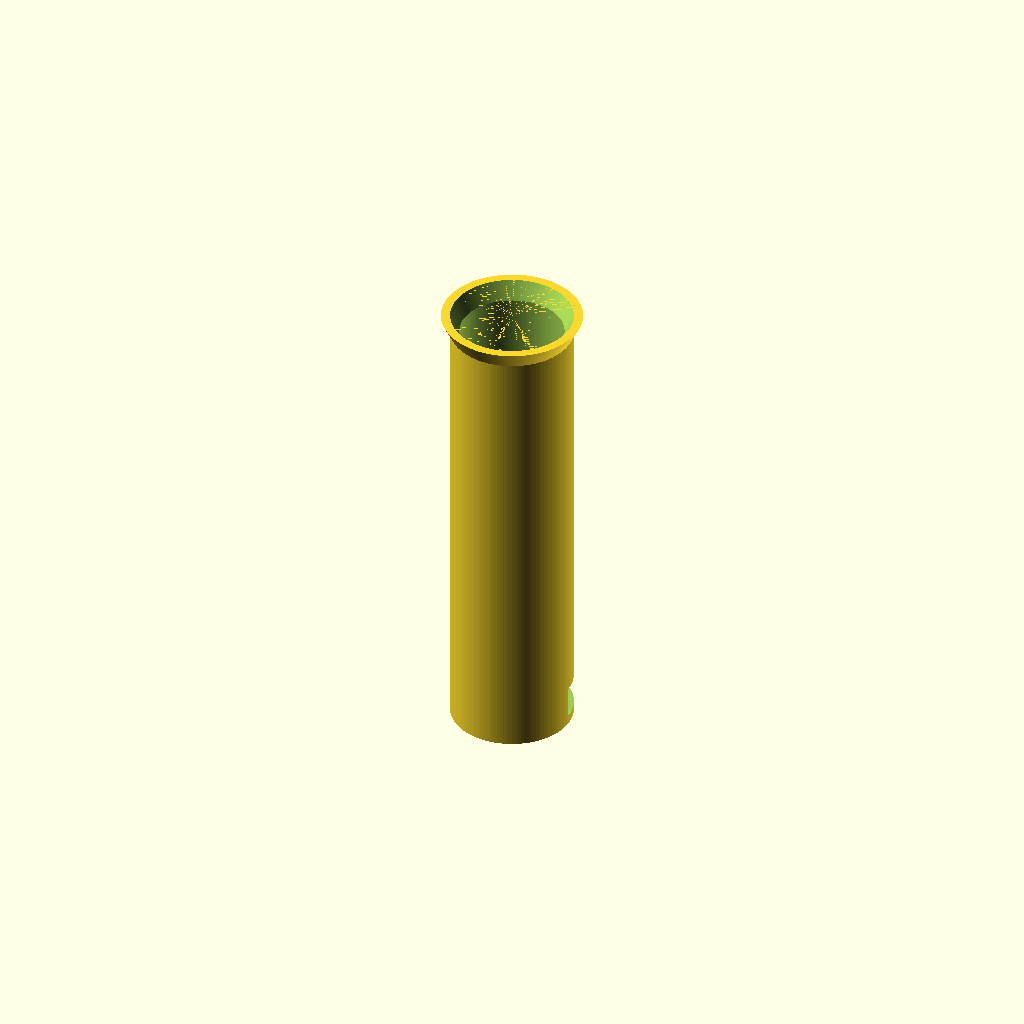
Cell 1: rendered with the file's own defaults.
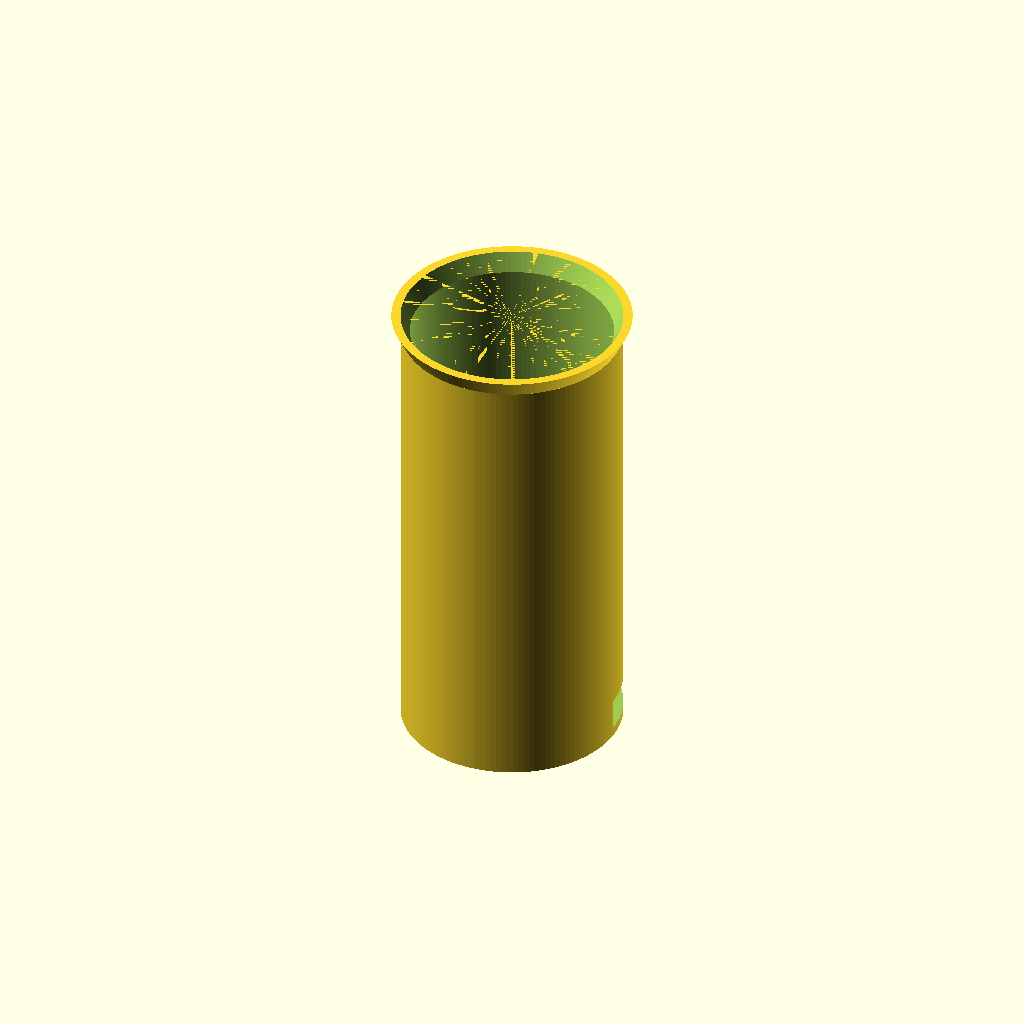
Cell 2: piece_d = 64 (everything else at default).
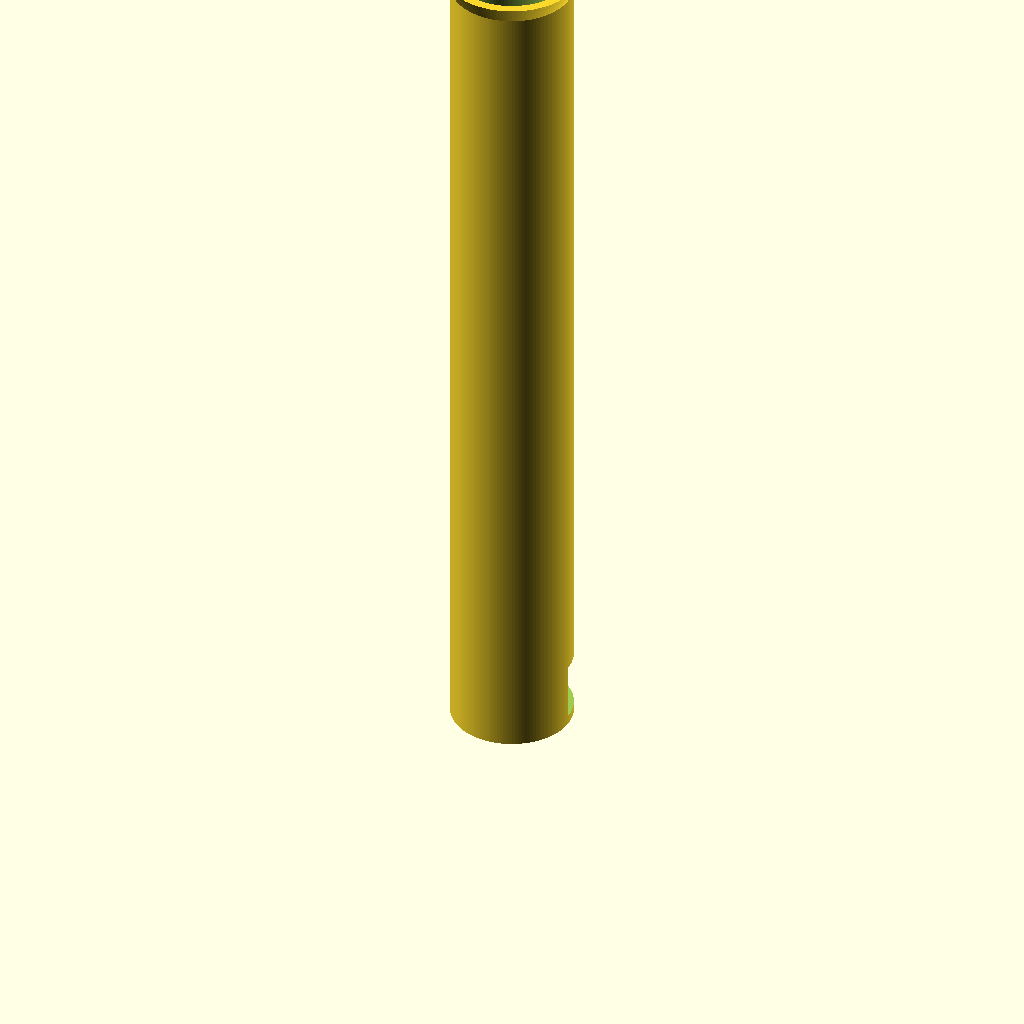
Cell 3: piece_t = 17 (everything else at default).
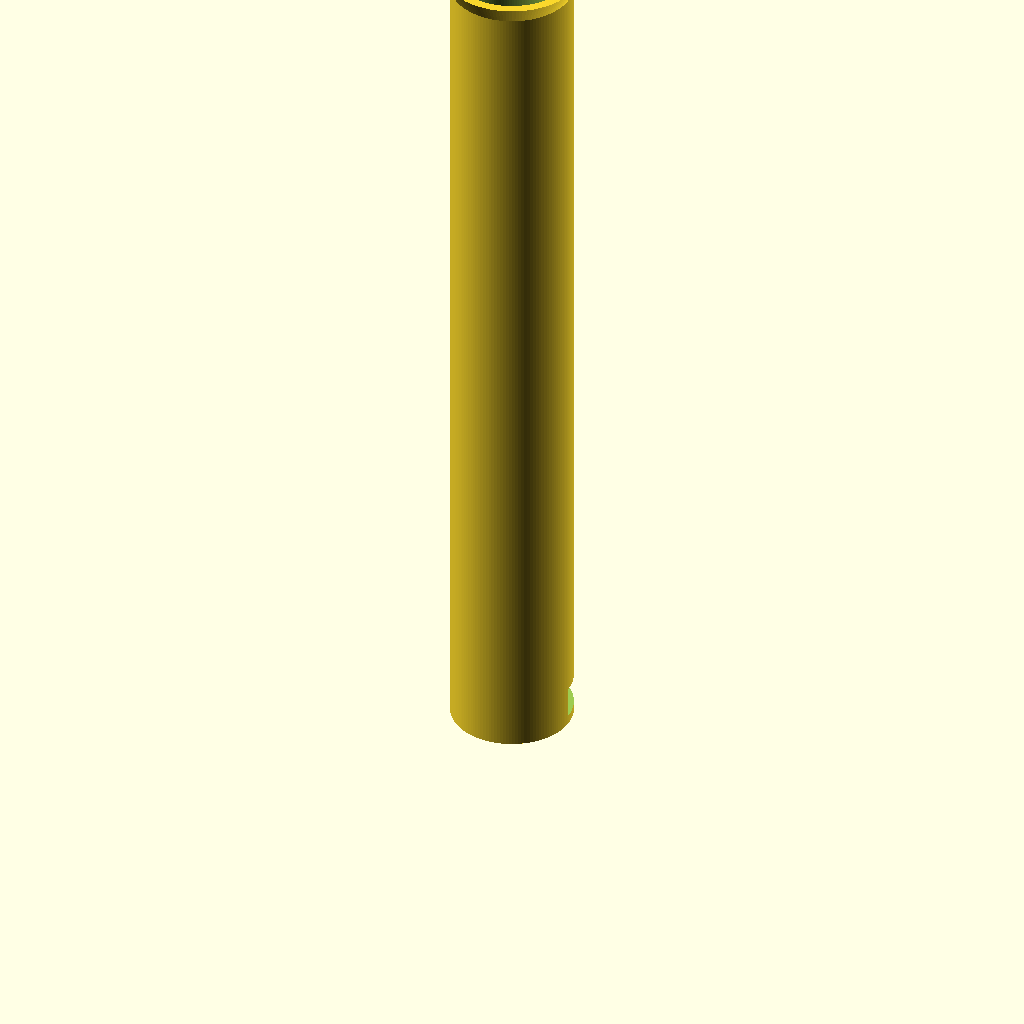
Cell 4 — n_pieces set to 32, the other parameters unchanged.
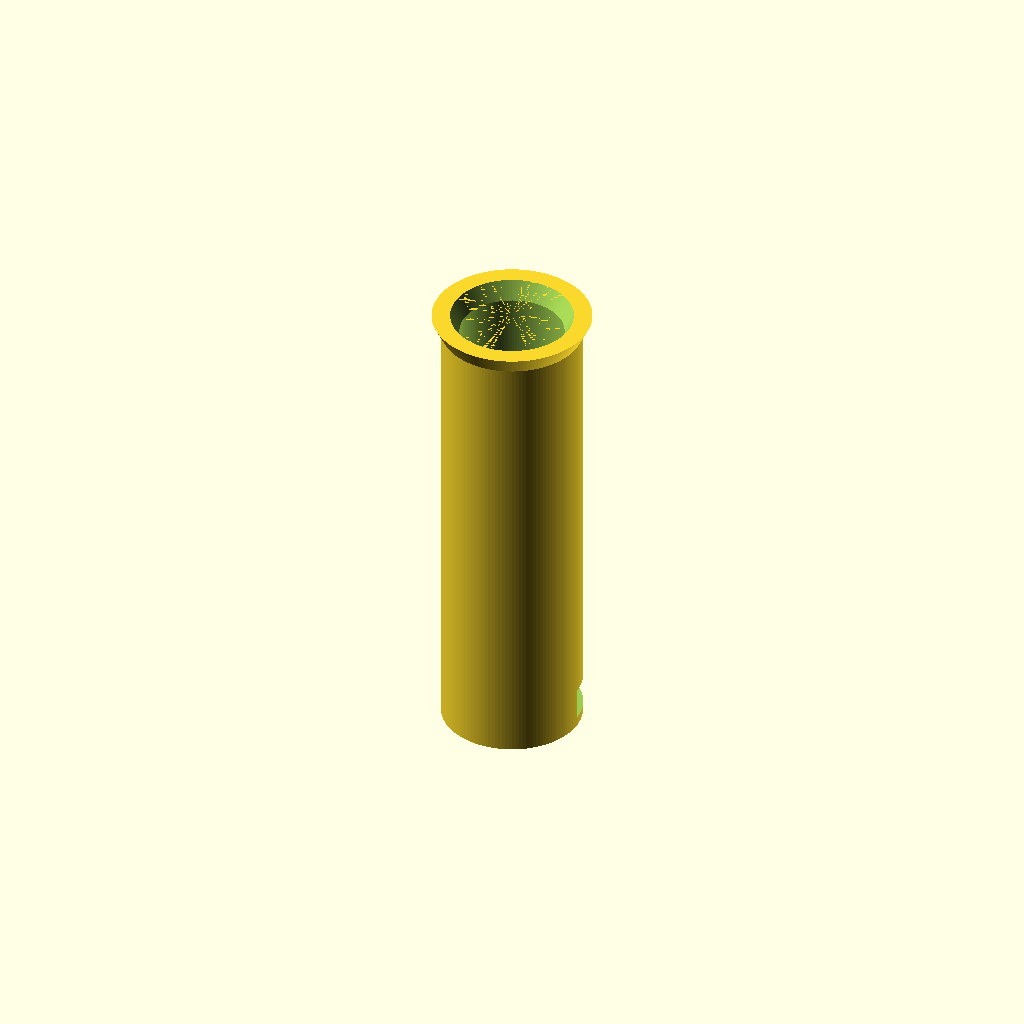
Cell 5: the same model with wall_t = 6.
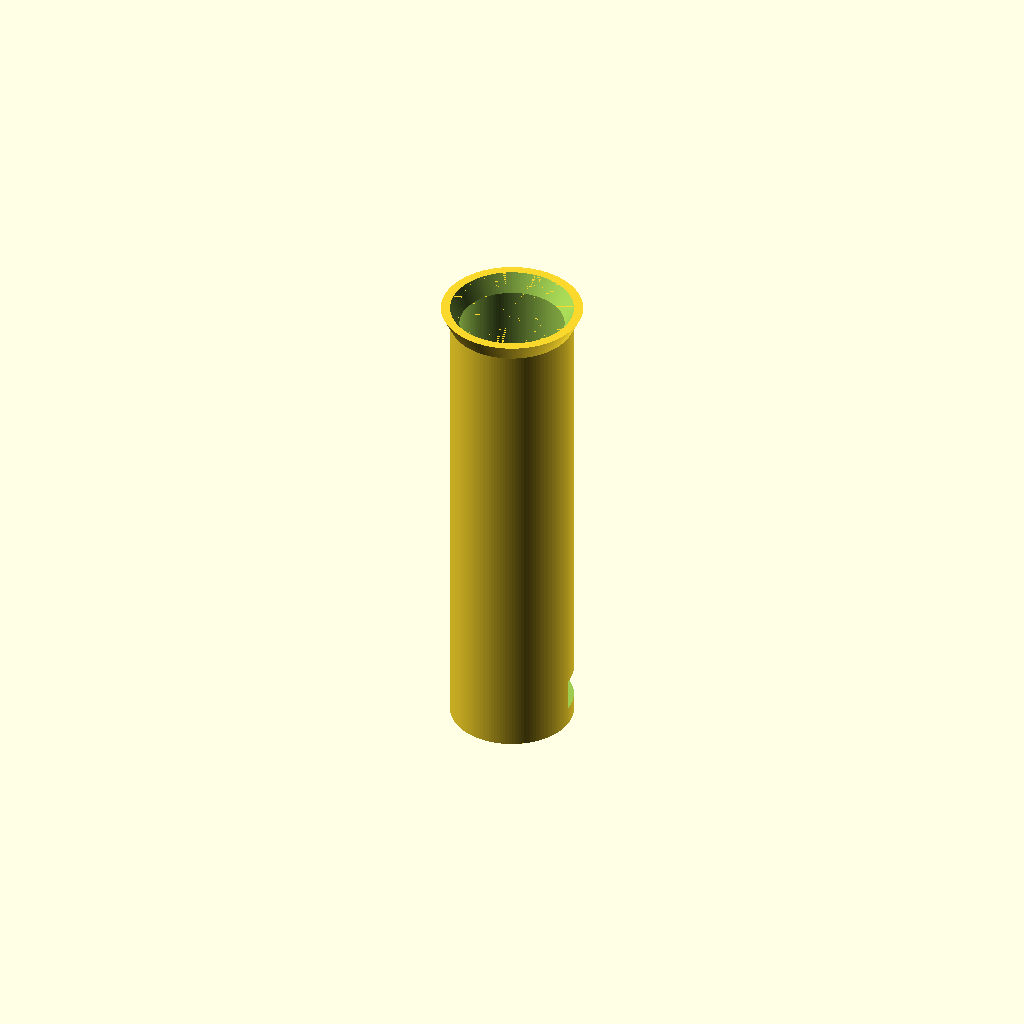
Cell 6: the same model with floor_t = 6.
One fixed orthographic camera (rotation 55°, 0°, 25°; colour scheme Cornfield) for every cell.
The OpenSCAD source (robot/connect_four_piece_chute.scad):
// =============================================================
//  connect_four_piece_chute.scad
//  Vertical coin-tube piece dispenser for Connect Four robot arm
//
//  HOW IT WORKS
//  ------------
//  1. Pieces are dropped in from the open top and stack flat.
//  2. The bottom-front face of the tube is cut away at floor level,
//     exposing the bottom piece on its left and right edges.
//  3. The robot arm approaches horizontally from the front, slides
//     its gripper fingers in from both sides, pinches the bottom
//     piece's rim (like picking a coin off a table edge), then pulls
//     the piece straight forward and out of the tube.
//  4. Gravity drops the remaining stack down one piece-height.
//     Repeat until empty, then reload from the top.
//
//  PICKUP GEOMETRY (looking from the front)
//  -----------------------------------------
//
//       |         |
//       |    ●    |   ← piece 2 (drops down after piece 1 is taken)
//       |         |
//  ─────┤         ├─  ← top of front opening
//       |   [●]   |   ← piece 1 (bottom), fully exposed at sides
//  ─────┴─────────┴─  ← floor
//
//  → arm comes from the front
//  → fingers enter from ±X (left and right)
//  → gripper closes, pinches piece rim at 9 o'clock and 3 o'clock
//  → arm pulls forward (+Y) → piece slides out
//  → piece 2 drops to floor, ready for next pick
//
//  CAPACITY vs PRINT BED (Flashforge Adventurer 3: 150×150×150 mm)
//  ----------------------------------------------------------------
//  At piece_t = 8.5 mm, max 16 pieces fit in the 150 mm Z height.
//  Print 2 chutes per color. Load up to 16 pieces in each.
//  Total capacity (2×16 = 32) comfortably covers a full game (21).
//
//  PRINT PLAN  —  per color, 4 prints total for both colors
//  ---------------------------------------------------------
//  RENDER = "chute"  → chute.stl   print 2×
//  RENDER = "base"   → base.stl    print 2×
//  Use red filament for red chutes, yellow for yellow.
//  Tube press-fits into base socket; CA glue for permanence.
//
//  BENCH ORIENTATION
//  -----------------
//  The front opening (pickup face) must face the arm. The base has
//  a front notch to mark which side is the pickup face so you always
//  replace the chute in the same orientation after reloading.
// =============================================================

/* ── SELECT WHAT TO RENDER ────────────────────────────────── */

RENDER = "chute";   // "chute" | "base"

/* ── DISC DIMENSIONS (measured) ─────────────────────────────*/

piece_d = 32.0;   // disc diameter (mm)
piece_t = 8.5;    // disc thickness (mm)

/* ── CHUTE PARAMETERS ────────────────────────────────────────*/

n_pieces  = 16;    // pieces per chute (max 16 to fit 150 mm Z bed).
                   // Print 2× per color for full 21-piece game coverage.

wall_t    = 3.0;   // tube wall thickness (mm)
floor_t   = 3.0;   // floor below disc stack (mm)
id_clr    = 1.0;   // radial clearance per side — disc slides freely (mm)
top_clr   = 10.0;  // headroom above top disc for easy loading (mm)

// Front opening (pickup face)
// The entire front half of the tube wall is removed at floor level,
// from floor_t up to floor_t + opening_h. This exposes the bottom
// disc fully on its sides so the gripper can reach in and grip it.
opening_extra = 2.0;   // opening extends this much above the disc top (mm)
                       // gives the gripper fingers a little vertical clearance

// Loading chamfer at top — flared inner rim makes dropping pieces in easy
chamfer_h = 6.0;   // height of loading chamfer (mm)
chamfer_r = 3.0;   // extra inner radius at the very top (mm)

/* ── BASE PARAMETERS ─────────────────────────────────────────*/

base_d      = 84.0;  // base outer diameter (mm) — wide for stability
base_h      = 12.0;  // base total height (mm)
socket_clr  = 0.3;   // radial clearance of socket over tube OD (mm/side)
socket_depth = 8.0;  // how deep tube sits in base socket (mm)
notch_w     = 8.0;   // width of front-face orientation notch on base (mm)
notch_d     = 3.0;   // depth of orientation notch (mm)

/* ── DERIVED — do not edit ───────────────────────────────────*/

$fn = 128;

inner_r  = piece_d / 2 + id_clr;   // tube inner radius
outer_r  = inner_r + wall_t;       // tube outer radius
inner_d  = inner_r * 2;
outer_d  = outer_r * 2;

tube_h   = floor_t + n_pieces * piece_t + top_clr;
opening_h = piece_t + opening_extra;    // front opening height

max_n = floor((150 - floor_t - top_clr) / piece_t);

echo(str("═══════════════════════════════════════════"));
echo(str("  Tube:     OD=", outer_d, "  ID=", inner_d, "  H=", tube_h, " mm"));
echo(str("  Base:     D=",  base_d,  "  H=", base_h, " mm"));
echo(str("  Opening:  W=", inner_d, " (full bore width)  H=", opening_h, " mm"));
echo(str("  Bed fit:  ", (tube_h <= 150)
    ? str("OK  (", 150 - tube_h, " mm to spare)")
    : str("OVER by ", tube_h - 150, " mm — set n_pieces ≤ ", max_n)));
echo(str("═══════════════════════════════════════════"));

/* ── CHUTE ────────────────────────────────────────────────── */

module chute() {
    difference() {
        union() {
            // Main tube cylinder
            cylinder(h = tube_h, r = outer_r);

            // Loading chamfer: flared inner rim at the top so pieces
            // dropped from above don't catch on the edge.
            translate([0, 0, tube_h])
                cylinder(h = chamfer_h, r1 = outer_r, r2 = outer_r + chamfer_r);
        }

        // ── Inner bore (above floor) ───────────────────────────
        translate([0, 0, floor_t])
            cylinder(h = tube_h - floor_t + 0.01, r = inner_r);

        // ── Chamfer inner bore (flares with outer chamfer) ─────
        translate([0, 0, tube_h - 0.01])
            cylinder(h = chamfer_h + 0.02, r1 = inner_r, r2 = inner_r + chamfer_r);

        // ── Front pickup opening ───────────────────────────────
        // Removes the entire front half of the tube (y > 0 side)
        // at disc height. The bottom piece is now fully accessible
        // from the left and right sides for the gripper.
        //
        // Cut spans:
        //   X: full tube outer diameter (-outer_r to +outer_r)
        //   Y: tube center to outer face (0 to outer_r + margin)
        //   Z: top of floor to top of opening (floor_t to floor_t + opening_h)
        translate([-outer_r - 0.01, -0.01, floor_t])
            cube([outer_d + 0.02, outer_r + 0.02, opening_h]);
    }
}

/* ── BASE ─────────────────────────────────────────────────── */

module base() {
    difference() {
        // Wide flat disc — weighted for stability
        cylinder(h = base_h, r = base_d / 2);

        // Socket: tube press-fits here.
        // Oriented so the tube's front opening (+Y) faces outward.
        translate([0, 0, base_h - socket_depth])
            cylinder(h = socket_depth + 0.01, r = outer_r + socket_clr);

        // Orientation notch on the front face (+Y side).
        // Tells you which way the pickup opening faces when
        // replacing the chute on the bench after reloading.
        translate([-notch_w / 2, base_d / 2 - notch_d, -0.01])
            cube([notch_w, notch_d + 0.01, base_h + 0.02]);
    }
}

/* ── RENDER ───────────────────────────────────────────────── */

if (RENDER == "chute") chute();
if (RENDER == "base")  base();
Parameter table extracted from the source (name, type, default, range or options):
RENDER: string, default "chute"
piece_d: number, default 32
piece_t: number, default 8.5
n_pieces: number, default 16
wall_t: number, default 3
floor_t: number, default 3
id_clr: number, default 1
top_clr: number, default 10
opening_extra: number, default 2
chamfer_h: number, default 6
chamfer_r: number, default 3
base_d: number, default 84
base_h: number, default 12
socket_clr: number, default 0.3
socket_depth: number, default 8
notch_w: number, default 8
notch_d: number, default 3
